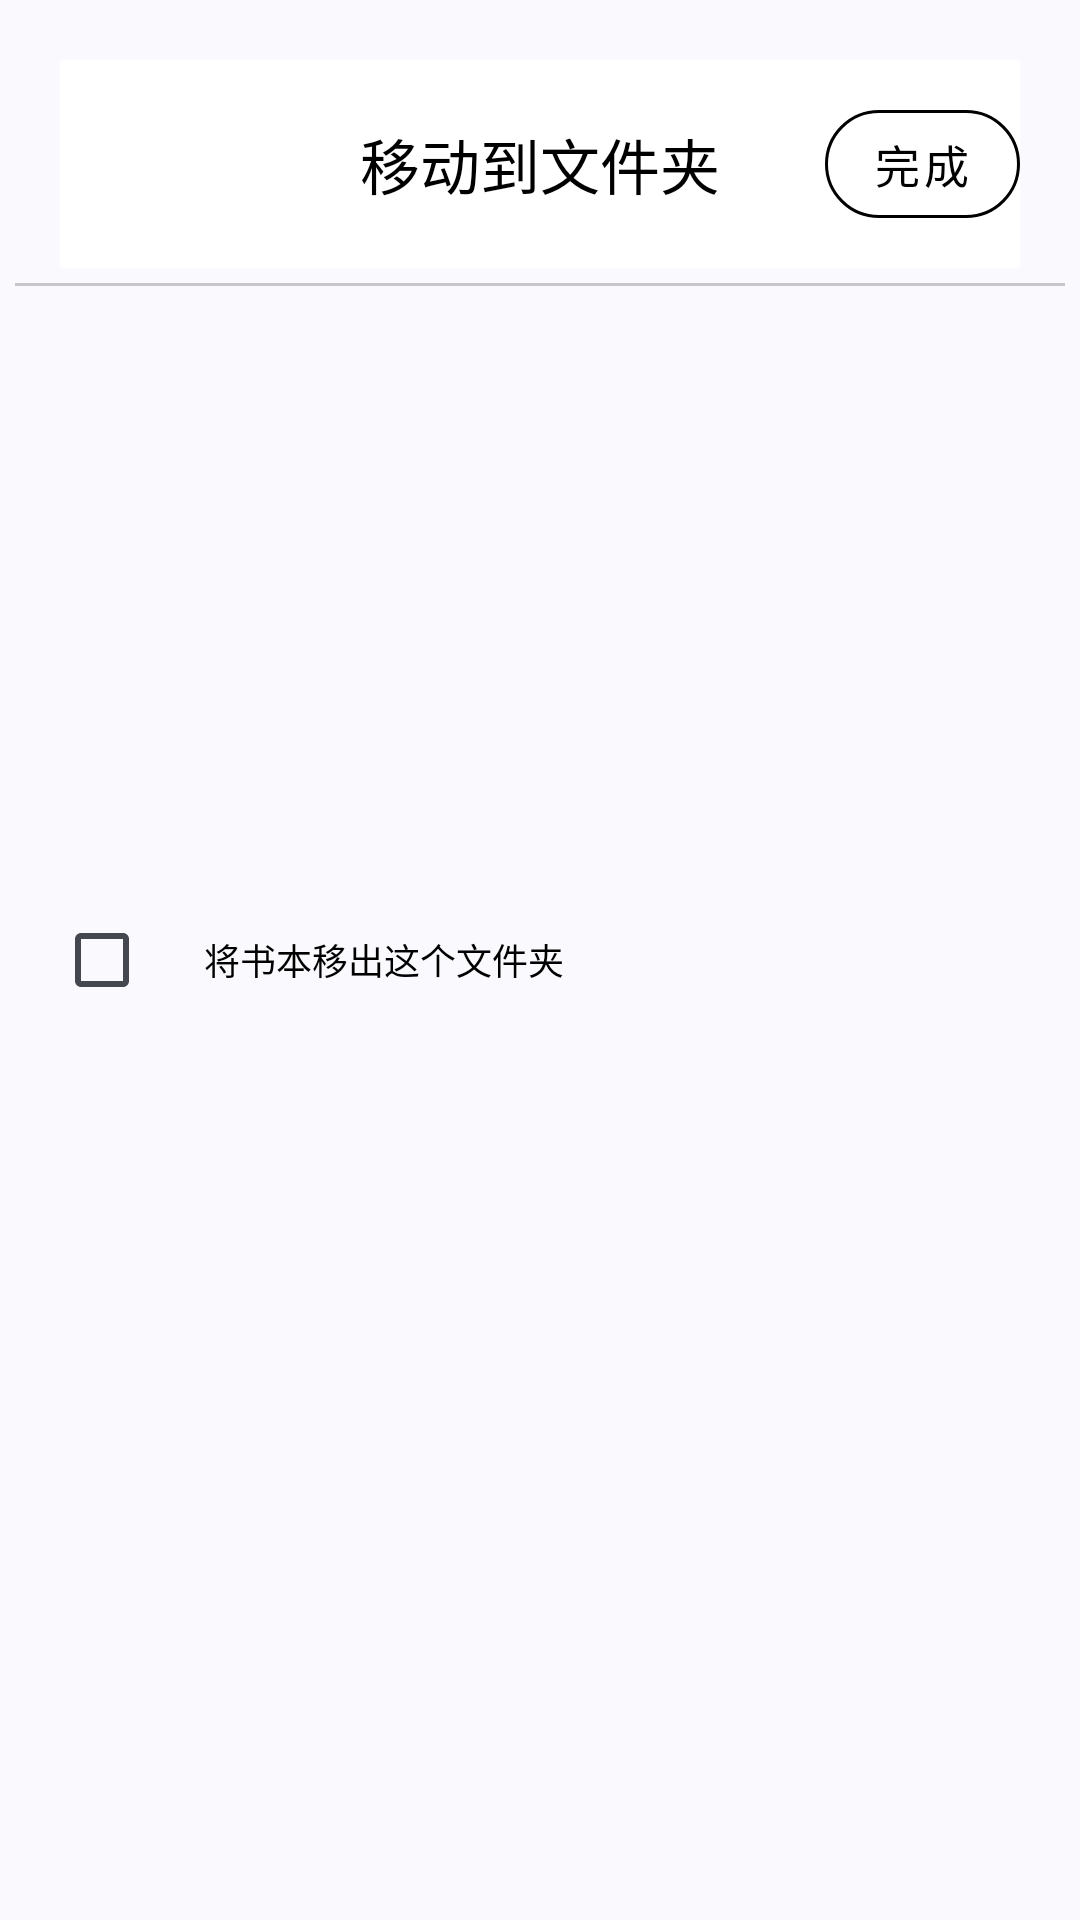

Android layout source for this screen:
<!-- AndroidManifest.xml: application theme Theme.EBookReader -->
<!-- res/layout/bookshelf_bot_sheet_dialog.xml -->
<?xml version="1.0" encoding="utf-8"?>
<androidx.constraintlayout.widget.ConstraintLayout xmlns:android="http://schemas.android.com/apk/res/android"
    android:layout_width="match_parent"
    android:layout_height="wrap_content"
    xmlns:app="http://schemas.android.com/apk/res-auto">
    <TextView
        android:layout_width="match_parent"
        android:layout_height="wrap_content"
        android:layout_margin="20dp"
        android:padding="20dp"
        android:id="@+id/SheetDialogTitle"
        android:text="移动到文件夹"
        app:layout_constraintTop_toTopOf="parent"
        android:textSize="20sp"
        android:gravity="center"
        android:textColor="@color/black"
        android:background="@color/white"
        />
    <com.google.android.material.button.MaterialButton
        android:layout_width="wrap_content"
        android:layout_height="wrap_content"
        android:text="完成"
        android:id="@+id/SheetDialogFinish_BTN"
        android:textSize="15sp"
        style="@style/ActionButton"
        app:strokeWidth="1dp"
        app:strokeColor="@color/black"
        app:layout_constraintEnd_toEndOf="@+id/SheetDialogTitle"
        app:layout_constraintTop_toTopOf="@+id/SheetDialogTitle"
        app:layout_constraintBottom_toBottomOf="@+id/SheetDialogTitle"
        />
    <View
        android:id="@+id/SheetDialogDivider"
        app:layout_constraintTop_toBottomOf="@+id/SheetDialogTitle"
        android:layout_width="match_parent"
        android:layout_height="1dp"
        android:background="@color/divider"
        android:layout_margin="5dp"
        />
    
    <androidx.constraintlayout.widget.ConstraintLayout
        android:id="@+id/SheetDialog_MoveOutFromFolder"
        android:visibility="visible"
        android:layout_width="match_parent"
        android:layout_height="match_parent"
        app:layout_constraintStart_toStartOf="parent"
        app:layout_constraintTop_toBottomOf="@+id/SheetDialogDivider"
        app:layout_constraintBottom_toTopOf="@+id/SheetDialog_RecyclerView"
        >
        <com.google.android.material.checkbox.MaterialCheckBox
            android:id="@+id/SheetDialog_MoveOutFromFolder_CheckBox"
            android:layout_width="wrap_content"
            android:layout_height="wrap_content"
            app:layout_constraintStart_toStartOf="parent"
            app:layout_constraintBottom_toBottomOf="parent"
            app:layout_constraintTop_toTopOf="parent"
            app:layout_constraintEnd_toStartOf="@id/SheetDialog_MoveOutFromFolder_TV"
            android:layout_marginVertical="2dp"
            android:layout_marginStart="10dp"
            />
        <TextView
            app:layout_constraintTop_toTopOf="parent"
            app:layout_constraintStart_toEndOf="@id/SheetDialog_MoveOutFromFolder_CheckBox"

            app:layout_constraintBottom_toBottomOf="parent"
            android:height="50dp"
            android:id="@+id/SheetDialog_MoveOutFromFolder_TV"
            android:layout_width="wrap_content"
            android:layout_height="wrap_content"
            android:maxLines="5"
            android:ellipsize="end"
            android:layout_marginHorizontal="10dp"
            android:gravity="center"
            android:text="将书本移出这个文件夹"
            android:textSize="12sp"
            android:textColor="@color/black"
            />
    </androidx.constraintlayout.widget.ConstraintLayout>
    <androidx.recyclerview.widget.RecyclerView
        android:id="@+id/SheetDialog_RecyclerView"
        android:layout_margin="8dp"
        android:layout_width="match_parent"
        android:layout_height="400dp"
        android:clipToPadding="false"
        android:overScrollMode="never"
        app:layout_constraintTop_toBottomOf="@+id/SheetDialog_MoveOutFromFolder"
        app:layout_constraintBottom_toBottomOf="parent"

        />

</androidx.constraintlayout.widget.ConstraintLayout>
<!-- resources referenced by this layout -->
<resources>
  <color name="black">#FF000000</color>
  <color name="divider">#33000000</color>
  <color name="white">#FFFFFFFF</color>
  <style name="ActionButton" parent="Widget.MaterialComponents.Button.OutlinedButton">
          <item name="android:layout_height">36dp</item>
          <item name="android:minWidth">64dp</item>
          <item name="cornerRadius">18dp</item>
          <item name="strokeColor">@color/grey</item>
          <item name="strokeWidth">1dp</item>
          <item name="android:textColor">@color/black</item>
          <item name="android:textSize">10sp</item>
      </style>
  <style name="Theme.EBookReader" parent="Theme.Material3.DynamicColors.Light">
          <item name="windowActionBar">false</item>
          <item name="windowNoTitle">true</item>
          <item name="background">@color/black</item>
          <item name="android:colorButtonNormal">@color/grey</item>
  
          <item name="colorSurface">@color/white</item>
  
          <item name="colorOnSurface">@color/black</item>
          <item name="colorSecondaryFixed">@color/black</item>
  
  
          <item name="colorSecondary">#EEEEEE</item>
      </style>
  <color name="grey">#FF808080</color>
</resources>
